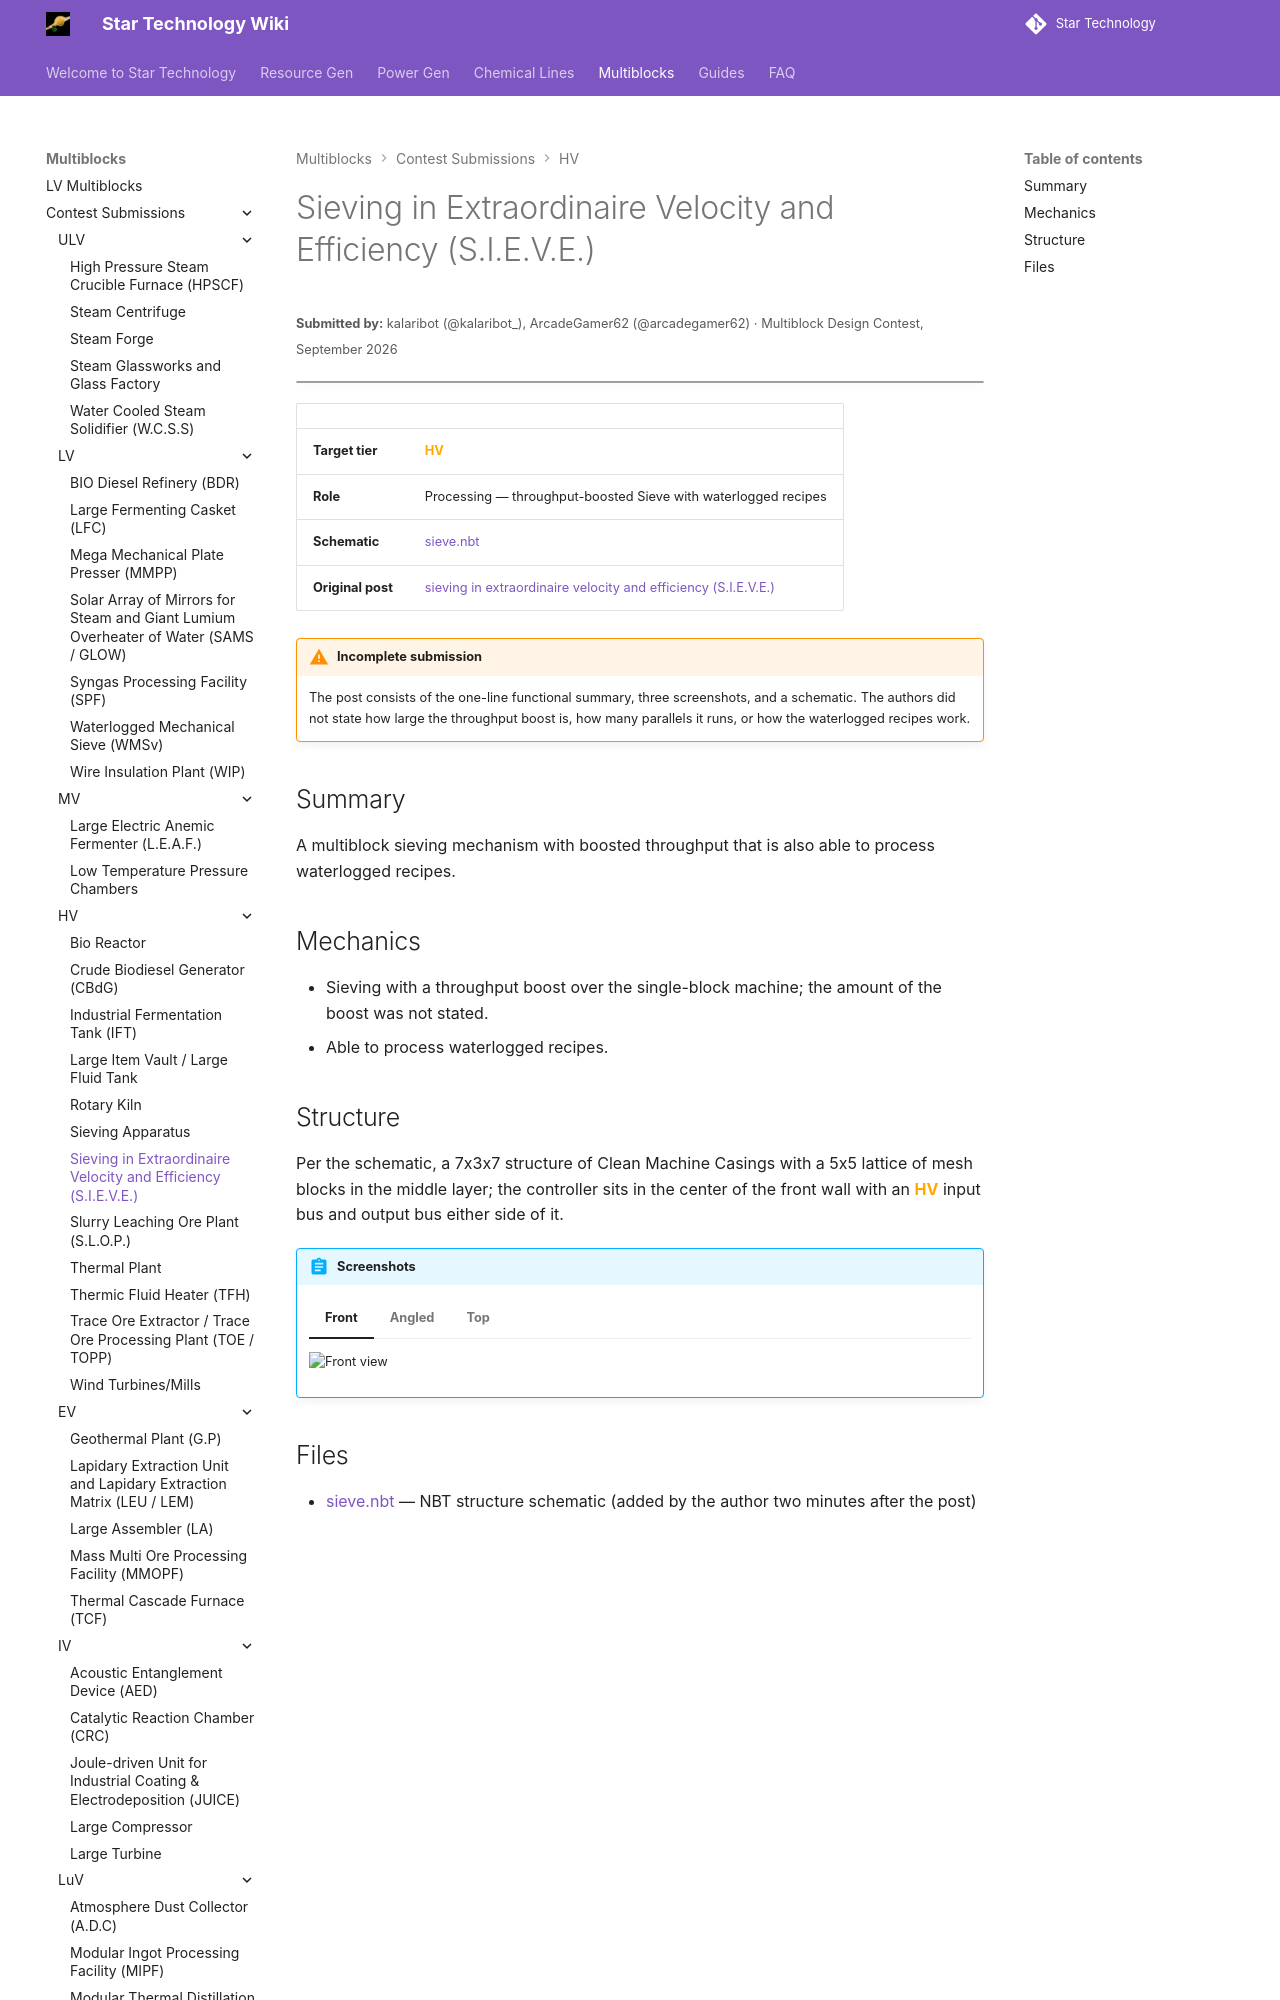

repository: StarT-Dev-Team/StarT-Wiki · page: Multiblocks/Contest/sieving-in-extraordinaire-velocity-and-efficiency/index.html · generator: mkdocs

---
title: Sieving in Extraordinaire Velocity and Efficiency
author: kalaribot, ArcadeGamer62
---

# Sieving in Extraordinaire Velocity and Efficiency (S.I.E.V.E.)
<small>**Submitted by:** kalaribot (@kalaribot_), ArcadeGamer62 (@arcadegamer62) · Multiblock Design Contest, September 2026</small>

!!! quote ""

| | |
|---|---|
| **Target tier** | <HV>HV</HV> |
| **Role** | Processing — throughput-boosted Sieve with waterlogged recipes |
| **Schematic** | [sieve.nbt](Contest_img/sieving-in-extraordinaire-velocity-and-efficiency/sieve.nbt) |
| **Original post** | [sieving in extraordinaire velocity and efficiency (S.I.E.V.E.)](https://discord.com/channels/1177211394039484477/1555275601730871326) |

!!! warning "Incomplete submission"
